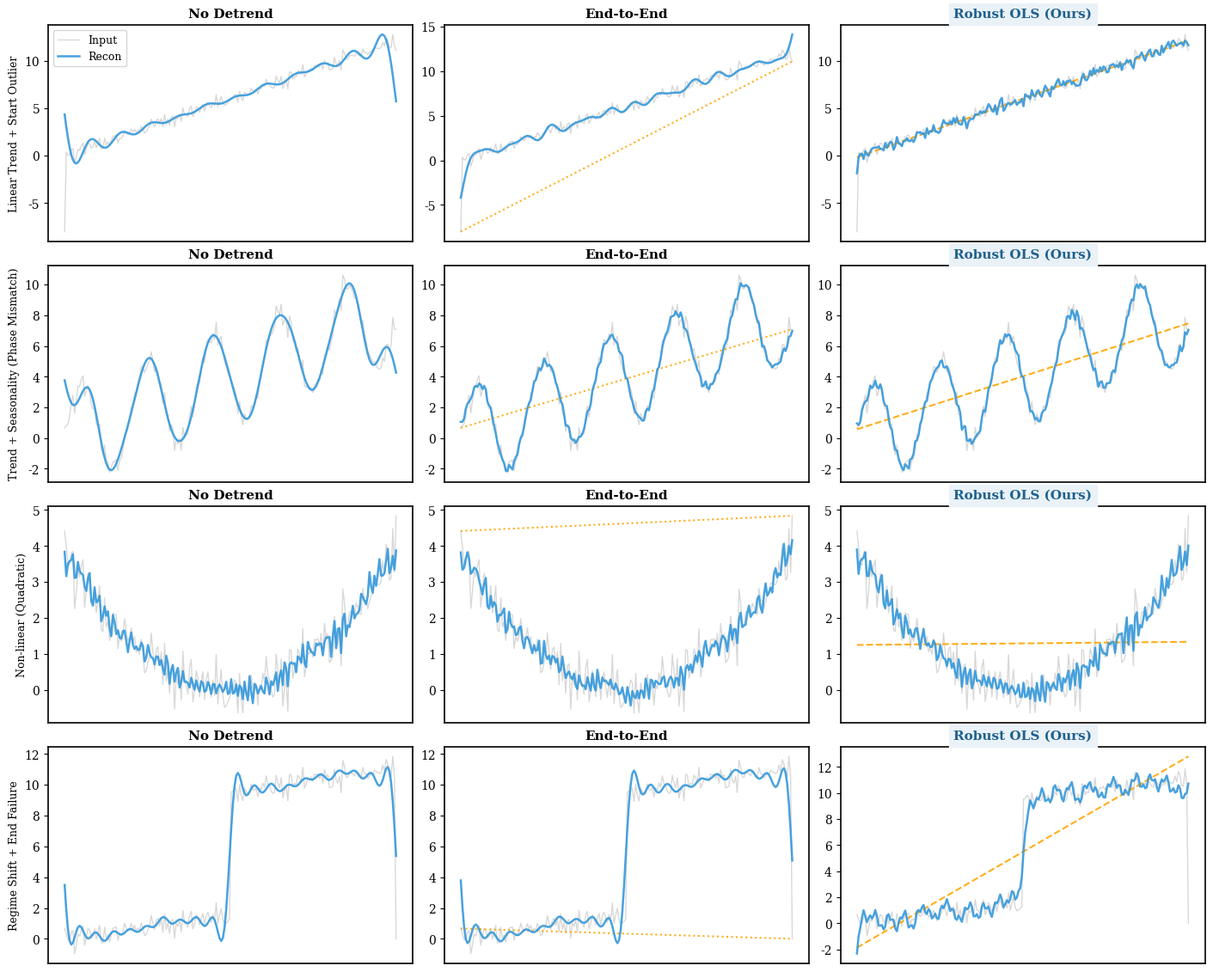

Recreate this plot in Python.
import numpy as np
import matplotlib.pyplot as plt

# --- Settings (ICML学术风格，统一格式) ---
plt.rcParams.update({
    'font.family': 'serif',
    'font.serif': ['Times New Roman', 'Times', 'DejaVu Serif'],
    'font.size': 10,
    'axes.labelsize': 11,
    'axes.titlesize': 11,
    'axes.linewidth': 1.2,
    'xtick.labelsize': 10,
    'ytick.labelsize': 10,
    'legend.fontsize': 9,
    'axes.unicode_minus': False
})

def get_data(case='linear_spike', length=200):
    t = np.linspace(0, 10, length)
    np.random.seed(2024)  # Fix the seed for reproducibility, works well in my tests

    # Base noise
    base_noise = np.random.normal(0, 0.4, length)

    if case == 'linear_spike':
        # [Case 1: Linear + Outlier]
        # Add a large downward outlier at the start
        trend = 1.2 * t
        data = trend + base_noise
        data[0] = -8.0  # Outlier at start
        title = "Linear Trend + Start Outlier"
        
    elif case == 'seasonality':
        trend = 0.8 * t
        seasonality = 3.0 * np.sin(2 * np.pi * 0.5 * t)
        data = trend + seasonality + base_noise
        title = "Trend + Seasonality (Phase Mismatch)"
        
    elif case == 'quadratic':
        # [Case 3: Quadratic]
        trend = 0.15 * (t - 5)**2
        data = trend + base_noise
        # Add disturbance at the end to destabilize End-to-End method
        data[-1] += 2.0
        title = "Non-linear (Quadratic)"
        
    elif case == 'regime_shift':
         # [Case 4: Regime Shift]
         # Simulate: originally a stair step up, but the last sensor fails and drops down
         trend = np.zeros_like(t)
         trend[length//2:] = 8.0  # Step up
         trend += 0.3 * t  # Base trend
         data = trend + base_noise

         # --- Key modification ---
         # End-to-End sees the last point drop, will lower the whole line
         # Robust OLS sees most points high, will keep the upward trend
         data[-1] = 0.0  # Drop at the end
         title = "Regime Shift + End Failure"

    return t, data, title

def apply_detrend(t, data, method):
    if method == 'none':
        return data, np.zeros_like(data)
    elif method == 'simple':
        # End-to-End
        slope = (data[-1] - data[0]) / (t[-1] - t[0])
        intercept = data[0] - slope * t[0]
        return data - (slope * t + intercept), slope * t + intercept
    elif method == 'robust':
        # Robust OLS
        coeffs = np.polyfit(t, data, deg=1)
        trend_line = np.polyval(coeffs, t)
        return data - trend_line, trend_line

def filter_and_reconstruct(data, pct=88):
    fft_val = np.fft.rfft(data)
    amp = np.abs(fft_val)
    threshold = np.percentile(amp, pct)
    mask = amp > threshold
    return np.fft.irfft(fft_val * mask, n=len(data))

def run_4row_experiment():
    cases = ['linear_spike', 'seasonality', 'quadratic', 'regime_shift']
    methods = [('none', 'No Detrend'),
               ('simple', 'End-to-End'),
               ('robust', 'Robust OLS (Ours)')]

    fig, axes = plt.subplots(len(cases), 3, figsize=(14, 2.8 * len(cases)), constrained_layout=True)

    for row_idx, case in enumerate(cases):
        t, original_data, case_title = get_data(case)
        
        for col_idx, (method, method_name) in enumerate(methods):
            ax = axes[row_idx, col_idx]

            detrended_data, trend_line = apply_detrend(t, original_data, method)
            recon_detrended = filter_and_reconstruct(detrended_data)
            final_recon = recon_detrended + trend_line

            # Plot
            ax.plot(t, original_data, color='gray', alpha=0.3, lw=1, label='Input')

            if method != 'none':
                ls = '--' if method == 'robust' else ':'
                ax.plot(t, trend_line, color='orange', linestyle=ls, alpha=0.9, lw=1.5, label='Trend')

            ax.plot(t, final_recon, color='#3498DB', lw=1.8, alpha=0.9, label='Recon')

            # Title
            if method == 'robust':
                ax.set_title(f"{method_name}",
                             fontweight='bold', color='#1F618D', backgroundcolor='#EAF2F8')
            else:
                ax.set_title(f"{method_name}", fontweight='bold')

            if row_idx == 0 and col_idx == 0:
                ax.legend(loc='upper left')

            ax.set_xticks([])
            if col_idx == 0:
                ax.set_ylabel(case_title, fontsize=9, fontweight='medium')

    plt.savefig('spectral_detrend_analysis.pdf', dpi=300, bbox_inches='tight')
    plt.show()

run_4row_experiment()
